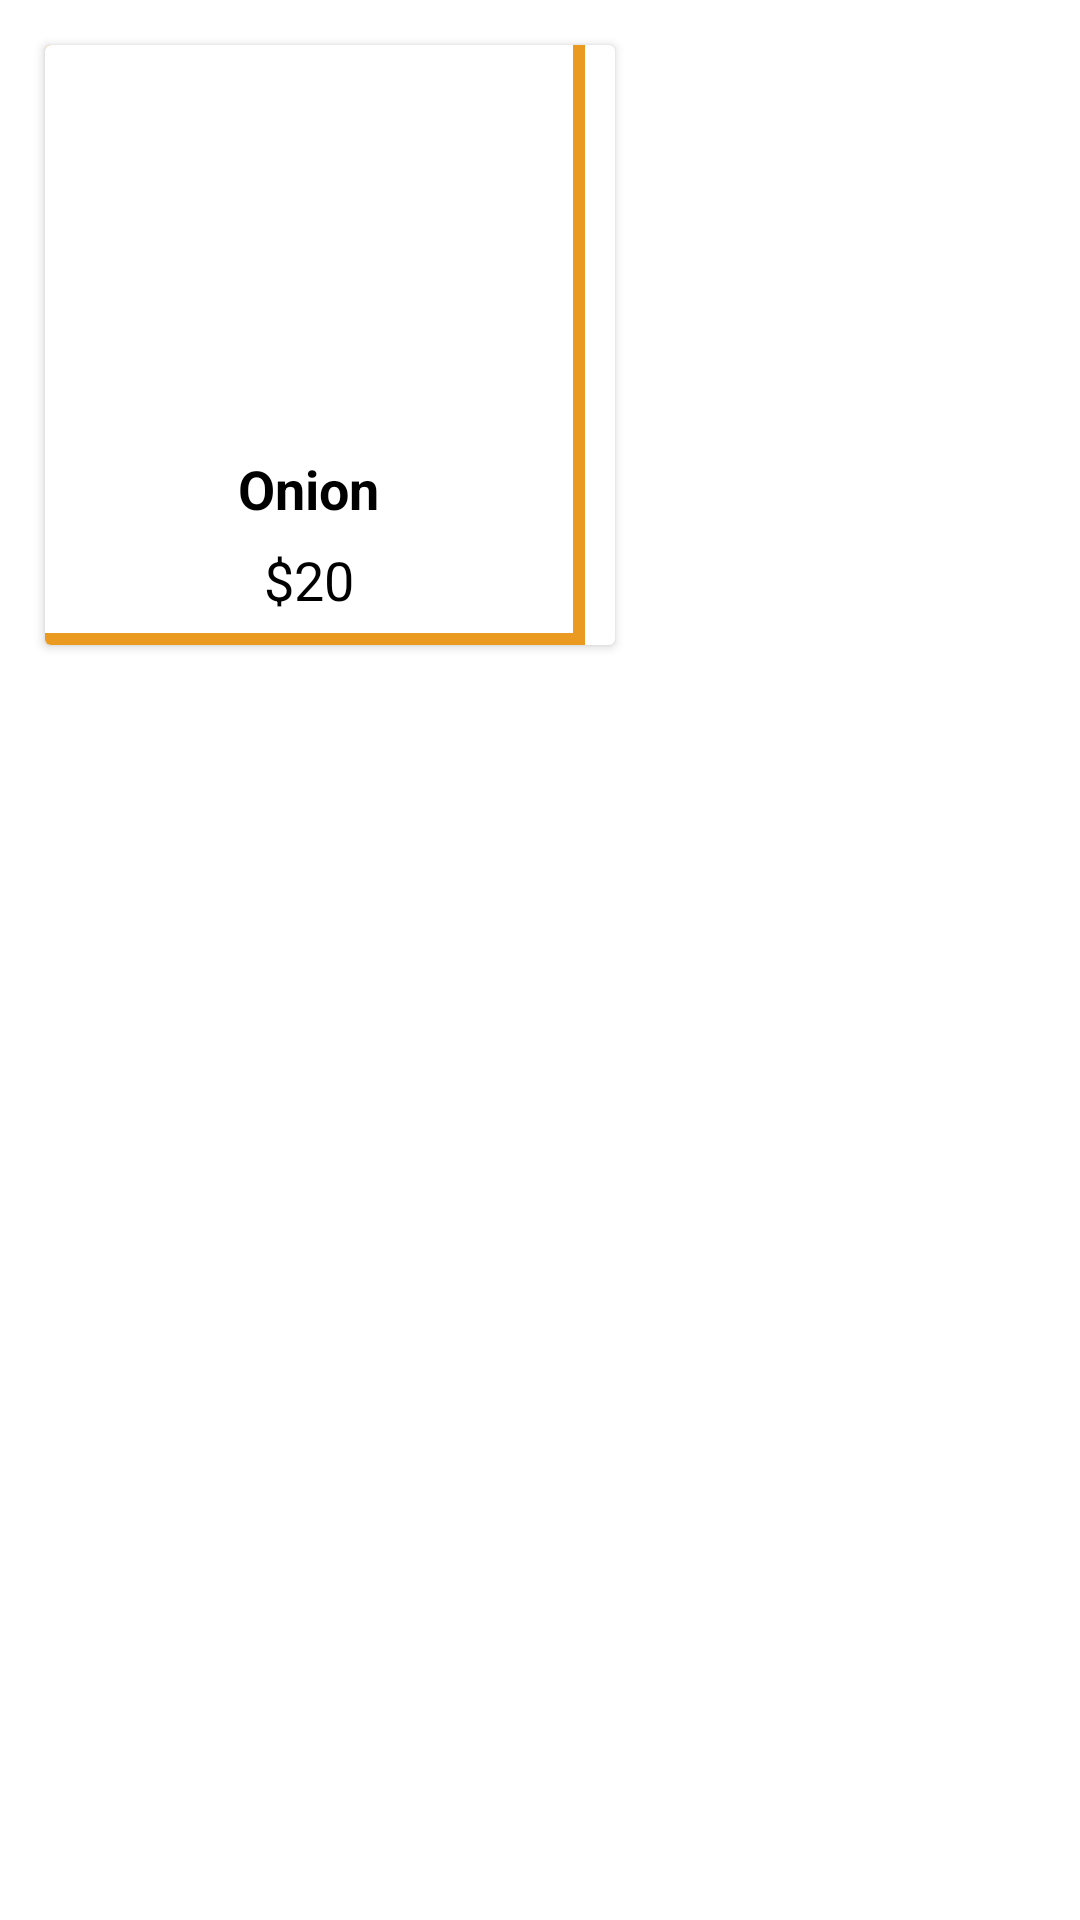

Produce the Android XML layout that renders to this screen, including the resource entries it uses.
<!-- AndroidManifest.xml: application theme Theme.GoldenGradenApp -->
<!-- res/layout/custom_single_item_fruits.xml -->
<?xml version="1.0" encoding="utf-8"?>
<layout>
    <LinearLayout
        xmlns:android="http://schemas.android.com/apk/res/android"
        android:layout_width="wrap_content"
        android:layout_height="wrap_content">
        <androidx.cardview.widget.CardView
            android:layout_width="190dp"
            android:layout_margin="15dp"
            android:elevation="4dp"
            android:layout_height="wrap_content">
            <RelativeLayout
                android:id="@+id/backCardView"
                android:layout_width="180dp"
                android:background="#EA9921"
                android:layout_height="200dp">
                <RelativeLayout
                    android:layout_width="176dp"
                    android:background="@color/white"
                    android:layout_height="196dp">
                    <LinearLayout
                        android:id="@+id/backcolorItem"
                        android:layout_width="match_parent"
                        android:orientation="vertical"
                        android:gravity="center"
                        android:layout_height="match_parent">
                        <ImageView
                            android:id="@+id/fruitImage"
                            android:layout_width="match_parent"
                            android:src="@drawable/carrot"
                            android:layout_height="130dp"/>
                        <TextView
                            android:id="@+id/fruitName"
                            android:layout_margin="3sp"
                            android:layout_width="wrap_content"
                            android:text="Onion"
                            android:textSize="18sp"
                            android:textColor="@color/black"
                            android:textStyle="bold"
                            android:layout_height="wrap_content"/>
                        <TextView
                            android:id="@+id/tvPrice"
                            android:layout_margin="3sp"
                            android:layout_width="wrap_content"
                            android:text="$20"
                            android:textSize="18sp"
                            android:textColor="@color/black"
                            android:layout_height="wrap_content"/>
                    </LinearLayout>
                </RelativeLayout>
            </RelativeLayout>
        </androidx.cardview.widget.CardView>
    </LinearLayout>
</layout>
<!-- resources referenced by this layout -->
<resources>
  <color name="black">#FF000000</color>
  <color name="white">#FFFFFFFF</color>
  <style name="Theme.GoldenGradenApp" parent="Theme.MaterialComponents.DayNight.NoActionBar">
          
          <item name="colorPrimary">@color/white</item>
          <item name="colorPrimaryVariant">@color/purple_700</item>
          <item name="colorOnPrimary">@color/white</item>
          
          <item name="colorSecondary">@color/teal_200</item>
          <item name="colorSecondaryVariant">@color/teal_700</item>
          <item name="colorOnSecondary">@color/black</item>
          
          <item name="android:statusBarColor" tools:targetApi="l">@color/green</item>
          
      </style>
  <color name="purple_700">#FF3700B3</color>
  <color name="teal_200">#FF03DAC5</color>
  <color name="teal_700">#FF018786</color>
  <color name="green">#55B559</color>
</resources>
